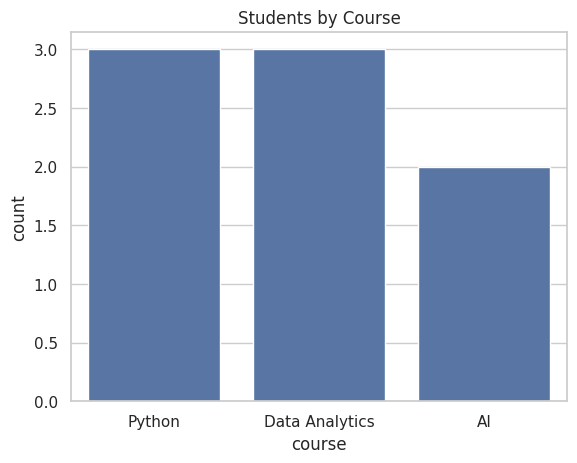
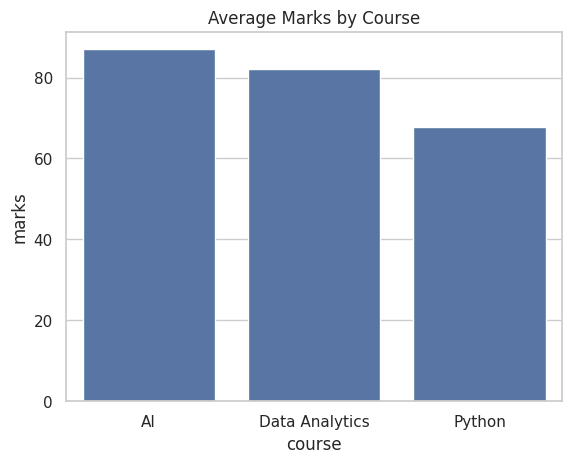
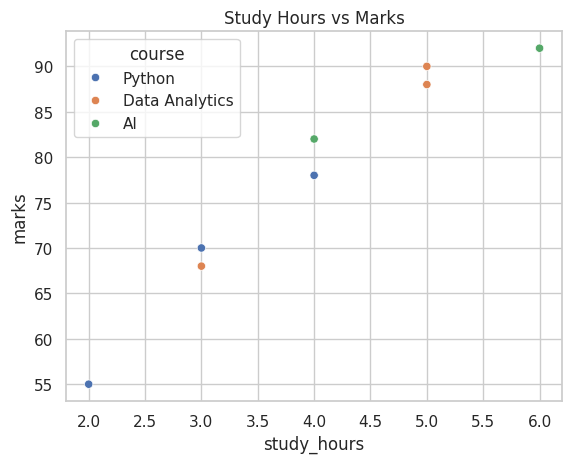
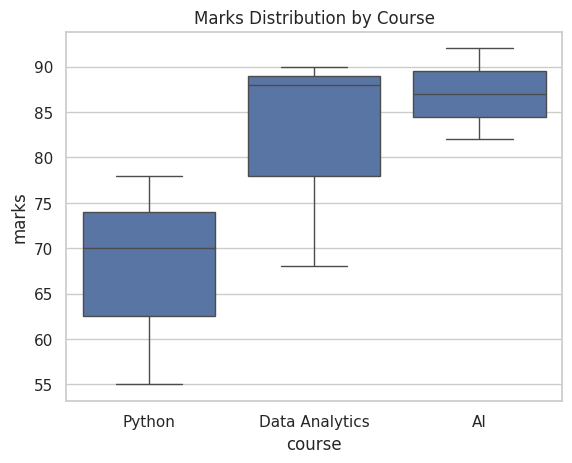
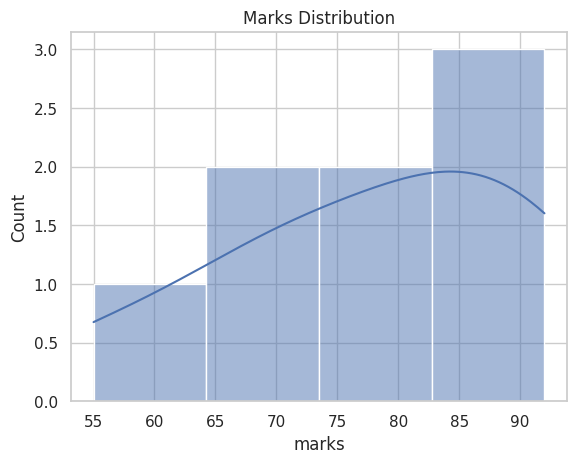
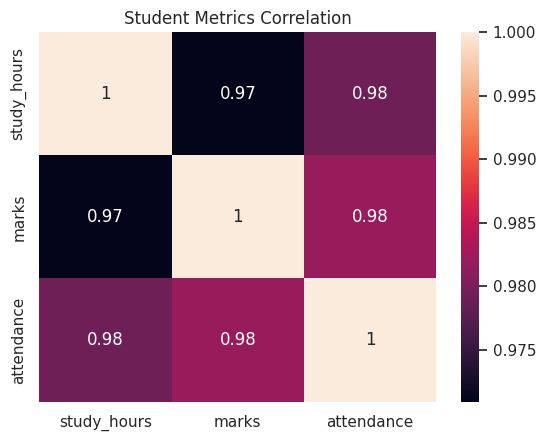

Write the Python code that produced these figures, in order.
import pandas as pd
import seaborn as sns
import matplotlib.pyplot as plt



### Question 1: Set a Theme
sns.set_theme(style="whitegrid")

student_data = {
    "name": ["Aman", "Priya", "Shalu", "Raj", "Ansh", "Neha", "Vivek", "Riya"],
    "course": ["Python", "Python", "Data Analytics", "Data Analytics", "AI", "AI", "Python", "Data Analytics"],
    "study_hours": [2, 4, 3, 5, 6, 4, 3, 5],
    "marks": [55, 78, 68, 88, 92, 82, 70, 90],
    "attendance": [72, 85, 80, 92, 95, 88, 78, 90]
}

df = pd.DataFrame(student_data)


### Question 2: Count Plot
sns.set_theme(style="whitegrid")
sns.countplot(data=df,x="course")
plt.title("Students by Course")
plt.savefig("course_count.png")
plt.show()


## Question 3: Bar Plot
sns.set_theme(style="whitegrid")
avg=df.groupby("course")["marks"].mean().reset_index()
sns.barplot(data=avg ,x="course",y="marks")
plt.title("Average Marks by Course")
plt.savefig("average_marks_bar.png")
plt.show()


## Question 4: Scatter Plot
sns.set_theme(style="whitegrid")
sns.scatterplot(data=df,x="study_hours",y="marks",hue="course")
plt.title("Study Hours vs Marks")
plt.savefig("study_hours_marks_scatter.png")
plt.show()



## Question 5: Box Plot
sns.set_theme(style="whitegrid")
sns.boxplot(data=df,x="course",y="marks")
plt.title("Marks Distribution by Course")
plt.savefig("marks_boxplot.png")
plt.show()




## Question 6: Histogram
sns.set_theme(style="whitegrid")
sns.histplot(
    data=df,
    x="marks",
    kde=True
)
plt.title("Marks Distribution")
plt.savefig("marks_histogram.png")
plt.show()


## Question 7: Correlation Heatmap
sns.set_theme(style="whitegrid")
corr_matrix = df[["study_hours", "marks", "attendance"]].corr()
sns.heatmap(corr_matrix,annot=True)
plt.title("Student Metrics Correlation")
plt.savefig("student_correlation_heatmap.png")
plt.show()


### Question 8: Best Performing Course
best=df.groupby("course")["marks"].mean().idxmax()
print("Best performing course:", best)
